Run: headless pygame with SDL's dummy video driver; simulated clock (each Clock.tick advances the game by its frame time, no real sleeping); random seed 0; keys injected as events and as key.get_pressed() state; no mouse input.
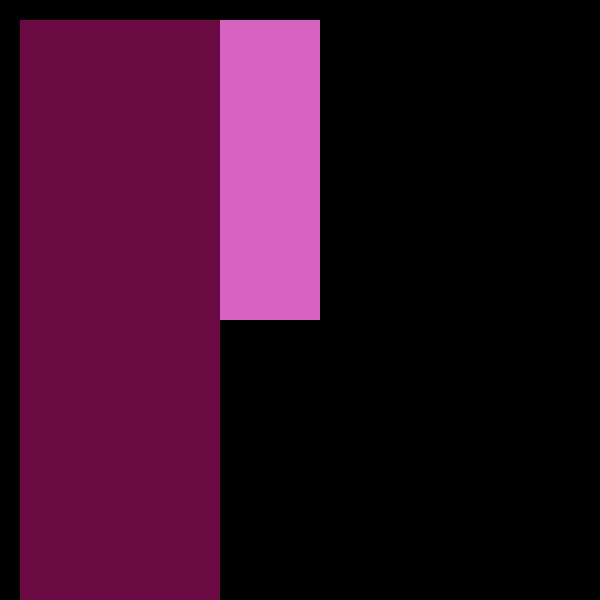
Frame 1 of 4 · flips 1–60 · no input
Frame 2 of 4 · flips 61–180 · tapped SPACE, RETURN · held RIGHT (→), D · screen unchanged from frame 1, image omitted
Frame 3 of 4 · flips 181–300 · held DOWN (↓), S · screen unchanged from frame 2, image omitted
Frame 4 of 4 · flips 301–420 · held LEFT (←), A, UP (↑), W · screen unchanged from frame 3, image omitted

The pygame program that drew these frames:

import pygame
import random

pygame.init()
WIDTH = 600
HEIGHT = 600
display = pygame.display.set_mode((WIDTH, HEIGHT))
pygame.display.set_caption("my first py game class")

class Cubes():
    #properties
    def __init__(self, dimensions):
        self.surface = display
        r = random.randint(0, 225)
        g = random.randint(0, 225)
        b = random.randint(0, 225)
        self.color = (r,g,b)
        self.dimensions = dimensions


    #functions
    def draw(self):
        self.cube = pygame.draw.rect(self.surface, self.color, self.dimensions)
        
#objects
red_cube = Cubes( (20, 20, 300,300))
green_cube = Cubes( (20, 20, 200,600))

#main loop
while True:
    for event in pygame.event.get():
        if event.type == pygame.QUIT:
            pygame.quit()
    
    red_cube.draw()
    green_cube.draw()
    pygame.display.update()

pygame.quit()
